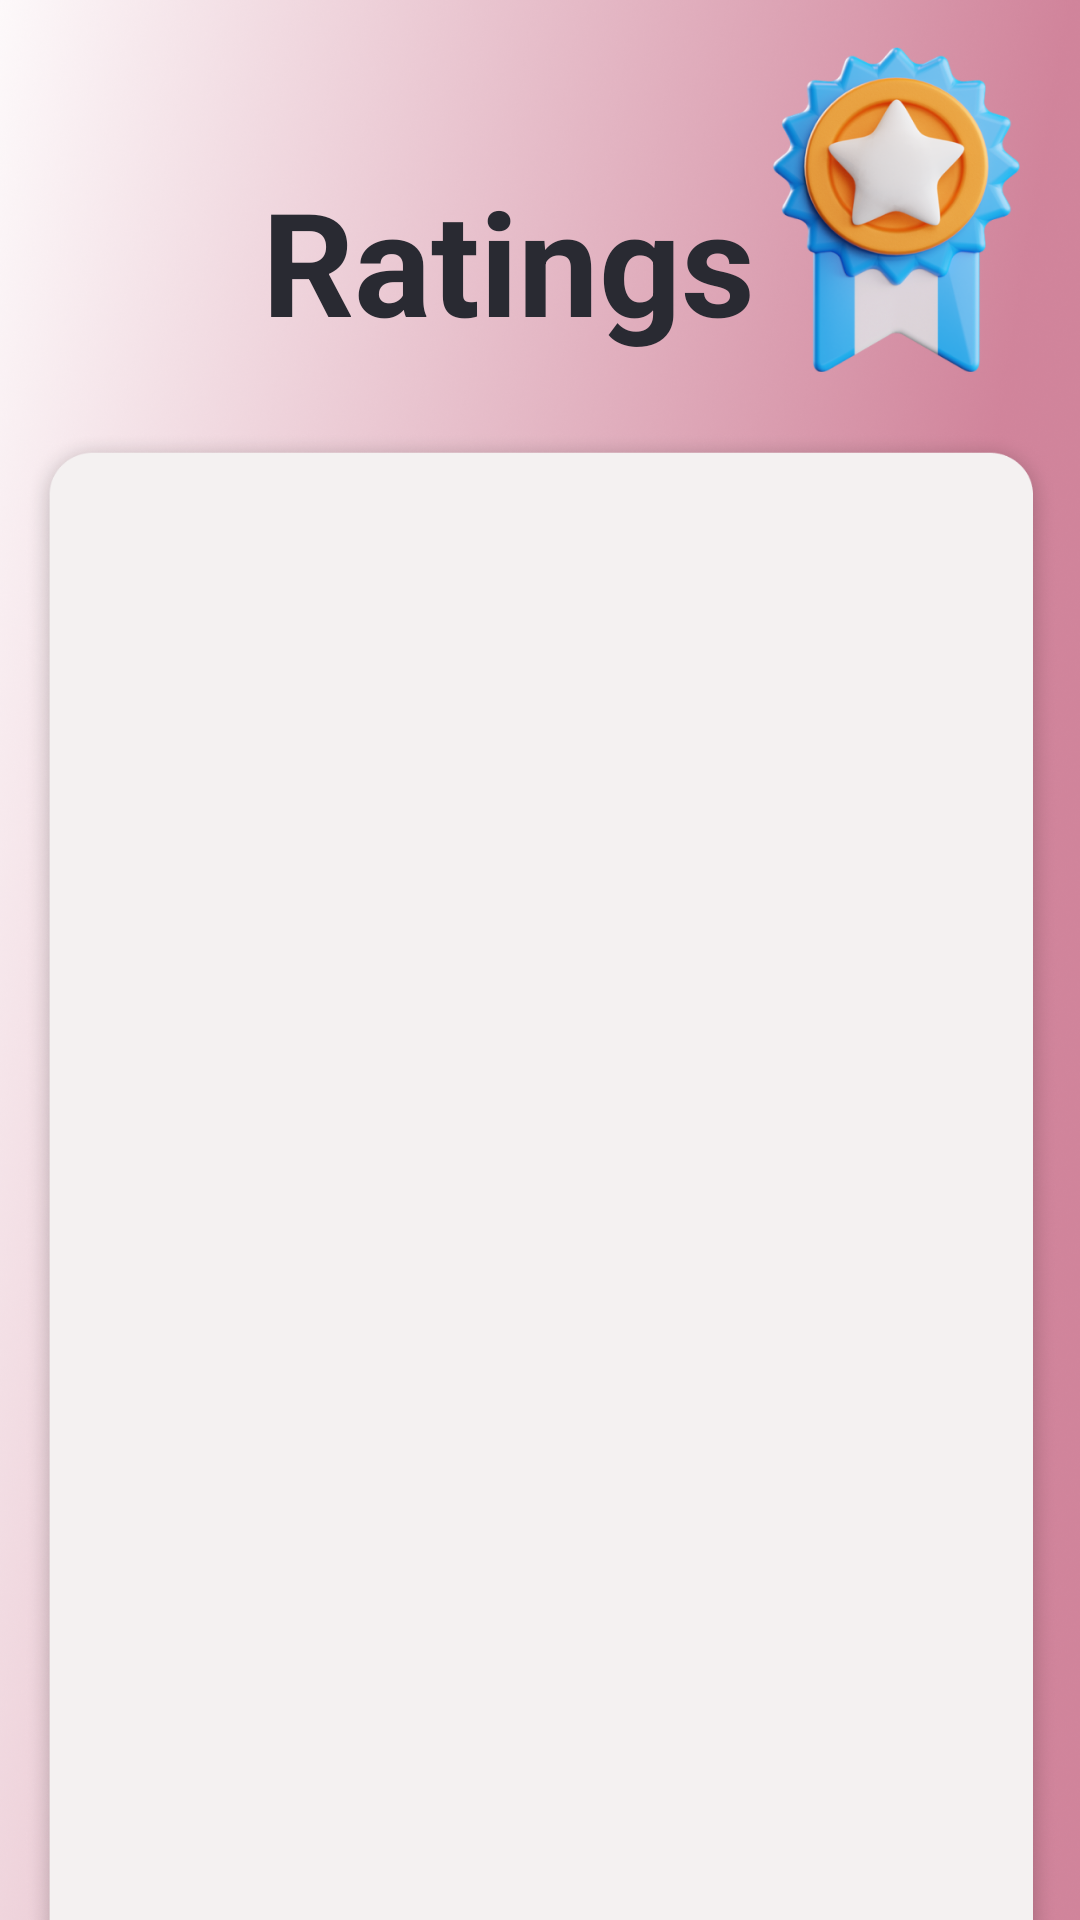

Reconstruct the res/layout file that produces this screen, plus the resources it refers to.
<!-- AndroidManifest.xml: application theme Theme.AGTIA -->
<!-- res/layout/activity_rating_page.xml -->
<?xml version="1.0" encoding="utf-8"?>
<androidx.constraintlayout.widget.ConstraintLayout xmlns:android="http://schemas.android.com/apk/res/android"
    xmlns:app="http://schemas.android.com/apk/res-auto"
    xmlns:tools="http://schemas.android.com/tools"
    android:layout_width="match_parent"
    android:layout_height="match_parent"
    android:background="@drawable/rate"
    tools:context=".ProfileUser.Rating_Page_Activity">

    <TextView
        android:id="@+id/textView9"
        android:layout_width="wrap_content"
        android:layout_height="wrap_content"
        android:text="Ratings"
        android:textColor="#292A32"
        android:textSize="48sp"
        android:textStyle="bold"
        app:layout_constraintBottom_toBottomOf="parent"
        app:layout_constraintEnd_toEndOf="parent"
        app:layout_constraintHorizontal_bias="0.447"
        app:layout_constraintStart_toStartOf="parent"
        app:layout_constraintTop_toTopOf="parent"
        app:layout_constraintVertical_bias="0.095" />

    <androidx.recyclerview.widget.RecyclerView
        android:id="@+id/recycler"
        android:layout_width="361dp"
        android:layout_height="536dp"
        android:layout_marginTop="68dp"
        app:layout_constraintBottom_toBottomOf="parent"
        app:layout_constraintEnd_toEndOf="parent"
        app:layout_constraintStart_toStartOf="parent"
        app:layout_constraintTop_toBottomOf="@+id/textView9"
        tools:listitem="@layout/rate_users_each_item" />
</androidx.constraintlayout.widget.ConstraintLayout>
<!-- res/layout/rate_users_each_item.xml (included above) -->
<?xml version="1.0" encoding="utf-8"?>
<com.google.android.material.card.MaterialCardView xmlns:android="http://schemas.android.com/apk/res/android"
    android:layout_width="match_parent"
    android:layout_height="wrap_content"
    xmlns:app="http://schemas.android.com/apk/res-auto"
    app:cardBackgroundColor="#FFFFFF"
    app:cardCornerRadius="8dp"
    app:cardElevation="10dp"
    app:cardUseCompatPadding="true">
    <androidx.constraintlayout.widget.ConstraintLayout
        xmlns:android="http://schemas.android.com/apk/res/android"
        android:layout_width="match_parent"
        android:layout_height="wrap_content"
        app:cardElevation="8dp"
        app:cardCornerRadius="8dp"
        android:layout_margin="11dp"
        xmlns:app="http://schemas.android.com/apk/res-auto">
        <LinearLayout
            android:layout_width="wrap_content"
            android:layout_height="wrap_content"
            android:layout_marginTop="20dp"
            android:layout_marginStart="16dp"
            android:layout_marginBottom="20dp"
            android:layout_marginVertical="16dp"
            android:orientation="vertical">
            <LinearLayout
                android:layout_width="wrap_content"
                android:layout_height="wrap_content"
                android:gravity="center_vertical"
                android:orientation="horizontal"
                >
                <TextView
                    android:id="@+id/number"
                    android:layout_width="wrap_content"
                    android:layout_height="wrap_content"
                    android:text="nmbr"
                    android:textColor="#351FD8"
                    android:textSize="20dp"
                    android:textStyle="normal" />


                <TextView
                    android:id="@+id/email"
                    android:layout_marginLeft="5dp"
                    android:layout_width="wrap_content"
                    android:layout_height="wrap_content"
                    android:text=" Email"
                    android:textColor="@color/blue"
                    android:textSize="20dp"
                    android:textStyle="normal" />
                <TextView
                    android:id="@+id/starsrate"
                    android:layout_width="wrap_content"
                    android:layout_height="wrap_content"
                    android:text="stars"
                    android:layout_marginLeft="10dp"
                    android:textColor="@color/yellow"
                    android:textSize="20dp"
                    android:textStyle="normal" />

            </LinearLayout>
        </LinearLayout>
    </androidx.constraintlayout.widget.ConstraintLayout>
</com.google.android.material.card.MaterialCardView>
<!-- resources referenced by this layout -->
<resources>
  <color name="blue">#151132</color>
  <color name="yellow">#CC6769</color>
  <!-- drawable rate: png bitmap (drawable, 867738 bytes) -->
  <style name="Theme.AGTIA" parent="Base.Theme.AGTIA" />
  <style name="Base.Theme.AGTIA" parent="Theme.Material3.DayNight.NoActionBar">
          
          
          <item name="colorPrimary">@color/purple_500</item>
          <item name="colorPrimaryVariant">@color/purple_700</item>
          <item name="colorOnPrimary">@color/white</item>
          
          <item name="colorSecondary">@color/teal_200</item>
          <item name="colorSecondaryVariant">@color/teal_700</item>
          <item name="colorOnSecondary">@color/black</item>
          
          <item name="android:statusBarColor" tools:targetApi="l">?attr/colorPrimaryVariant</item>
      </style>
  <color name="purple_500">#2196F3</color>
  <color name="purple_700">#000000</color>
  <color name="white">#FFFFFFFF</color>
  <color name="teal_200">#FF03DAC5</color>
  <color name="teal_700">#D8BDE2</color>
  <color name="black">#FF000000</color>
</resources>
